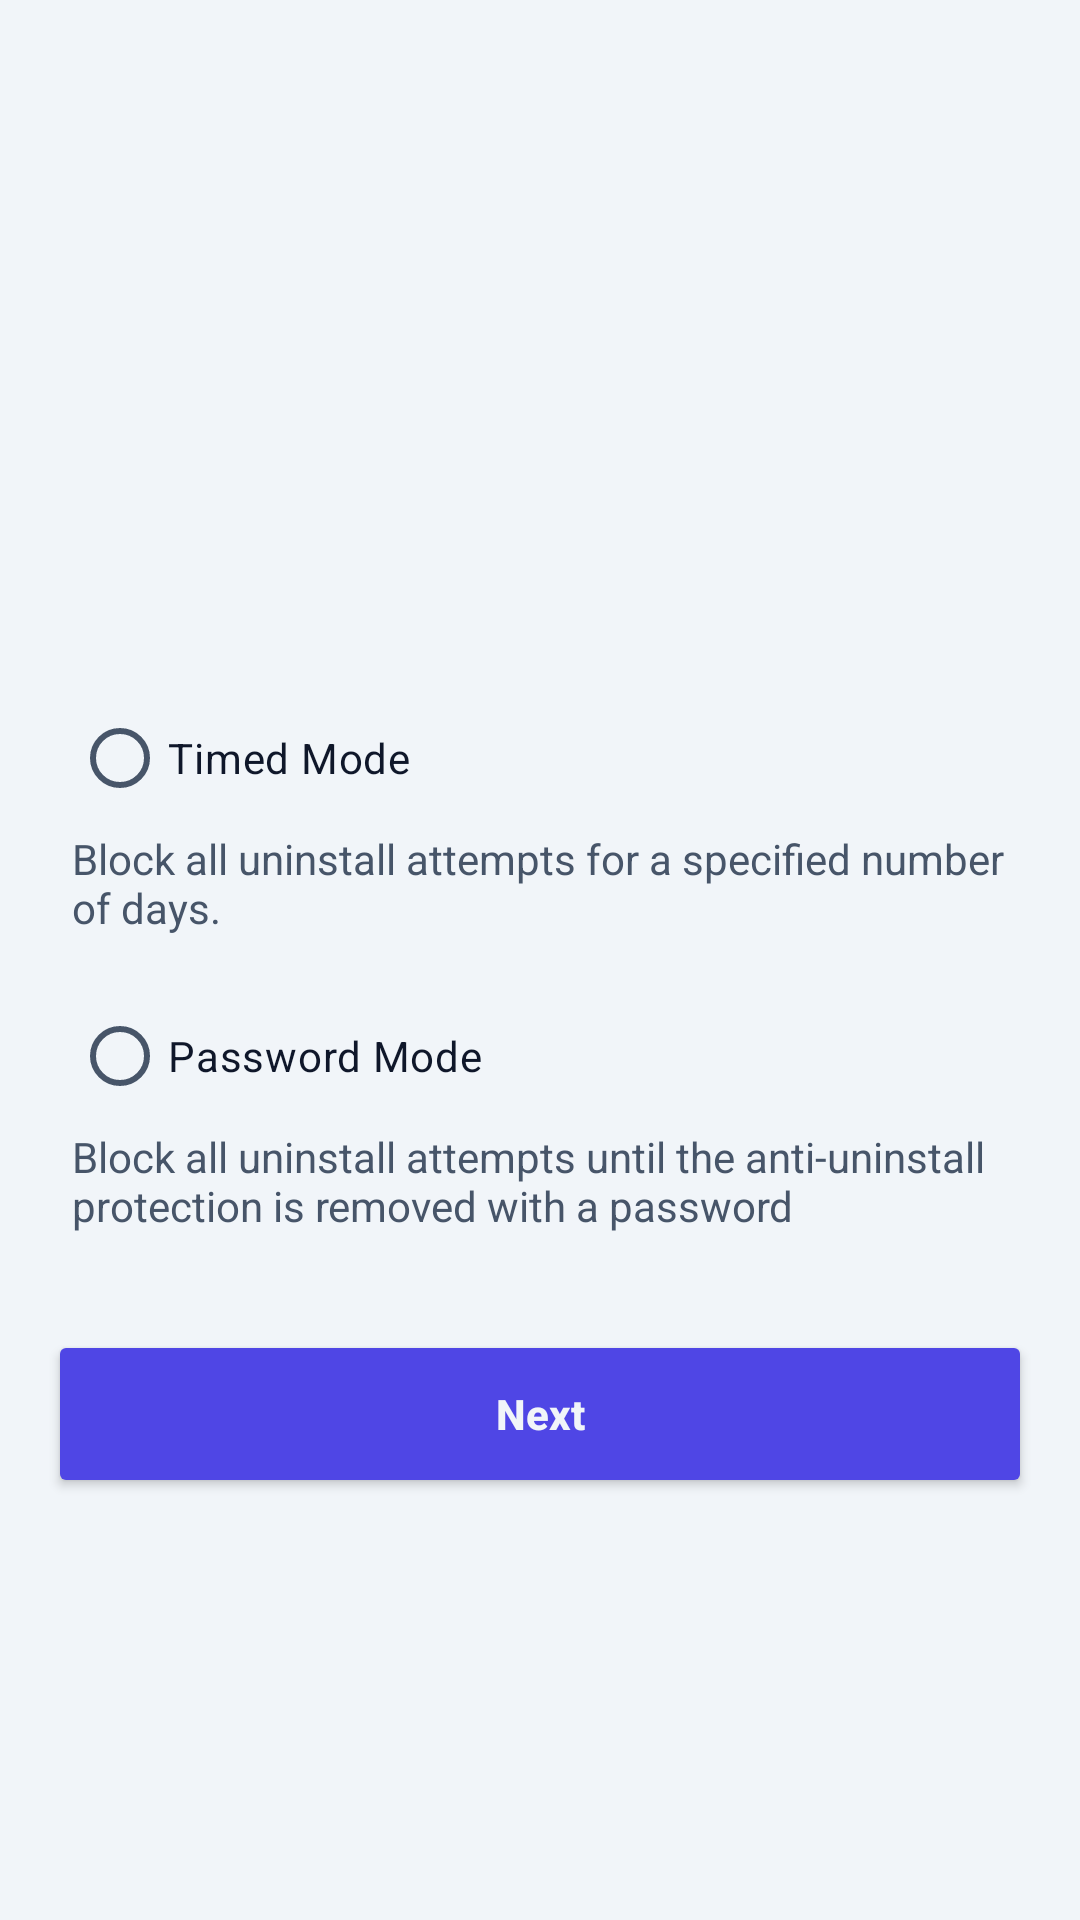

Reconstruct the res/layout file that produces this screen, plus the resources it refers to.
<!-- AndroidManifest.xml: application theme Theme.InFoXus -->
<!-- res/layout/fragment_chose_anti_uninstall_mode.xml -->
<?xml version="1.0" encoding="utf-8"?>
<androidx.constraintlayout.widget.ConstraintLayout xmlns:android="http://schemas.android.com/apk/res/android"
    xmlns:app="http://schemas.android.com/apk/res-auto"
    xmlns:tools="http://schemas.android.com/tools"
    android:layout_width="match_parent"
    android:layout_height="match_parent"
    android:background="@color/bg_dark"
    android:padding="16dp"
    tools:context=".ui.fragments.anti_uninstall.ChooseModeFragment">

    <RadioGroup
        android:id="@+id/radioGroup"
        android:layout_width="wrap_content"
        android:layout_height="wrap_content"
        android:padding="8dp"
        app:layout_constraintBottom_toBottomOf="parent"
        app:layout_constraintEnd_toEndOf="parent"
        app:layout_constraintStart_toStartOf="parent"
        app:layout_constraintTop_toTopOf="parent">

        <RadioButton
            android:id="@+id/timed_mode"
            android:layout_width="match_parent"
            android:layout_height="wrap_content"
            android:text="@string/timed_mode"
            android:textColor="@color/white" />

        <TextView
            android:layout_width="match_parent"
            android:layout_height="wrap_content"
            android:layout_marginBottom="16dp"
            android:text="@string/block_all_uninstall_attempts_for_a_set_amount_of_days"
            android:textColor="@color/text_secondary" />

        <RadioButton
            android:id="@+id/pass_mode"
            android:layout_width="match_parent"
            android:layout_height="wrap_content"
            android:text="@string/password_mode"
            android:textColor="@color/white" />

        <TextView
            android:id="@+id/textView5"
            android:layout_width="match_parent"
            android:layout_height="wrap_content"
            android:text="@string/block_all_uninstall_attempts_until_you_remove_anti_uninstall_with_a_password"
            android:textColor="@color/text_secondary" />
    </RadioGroup>

    <Button
        android:id="@+id/btn_next"
        android:layout_width="match_parent"
        android:layout_height="56dp"
        android:layout_marginTop="24dp"
        android:text="@string/next"
        android:textAllCaps="false"
        android:textColor="@color/bg_dark"
        android:textStyle="bold"
        app:backgroundTint="@color/lavender_primary"
        app:cornerRadius="12dp"
        app:layout_constraintEnd_toEndOf="parent"
        app:layout_constraintStart_toStartOf="parent"
        app:layout_constraintTop_toBottomOf="@+id/radioGroup" />
</androidx.constraintlayout.widget.ConstraintLayout>
<!-- resources referenced by this layout -->
<resources>
  <color name="bg_dark">#F1F5F9</color>
  <color name="lavender_primary">#4F46E5</color>
  <color name="text_secondary">#475569</color>
  <color name="white">#0F172A</color>
  <string name="block_all_uninstall_attempts_for_a_set_amount_of_days">Block all uninstall attempts for a specified number of days.</string>
  <string name="block_all_uninstall_attempts_until_you_remove_anti_uninstall_with_a_password">Block all uninstall attempts until the anti-uninstall protection is removed with a password</string>
  <string name="next">Next</string>
  <string name="password_mode">Password Mode</string>
  <string name="timed_mode">Timed Mode</string>
  <style name="Theme.InFoXus" parent="Base.Theme.InFoXus" />
  <color name="md_theme_primary">#4F46E5</color>
  <color name="md_theme_onPrimary">#FFFFFF</color>
  <color name="md_theme_primaryContainer">#005046</color>
  <color name="md_theme_onPrimaryContainer">#9FF2E1</color>
  <color name="md_theme_secondary">#B1CCC5</color>
  <color name="md_theme_onSecondary">#1C3530</color>
  <color name="md_theme_secondaryContainer">#334B46</color>
  <color name="md_theme_onSecondaryContainer">#CDE8E1</color>
  <color name="md_theme_tertiary">#ACCAE5</color>
  <color name="md_theme_onTertiary">#133348</color>
  <color name="md_theme_tertiaryContainer">#2C4A60</color>
  <color name="md_theme_onTertiaryContainer">#CAE6FF</color>
  <color name="md_theme_error">#FFB4AB</color>
  <color name="md_theme_onError">#690005</color>
  <color name="md_theme_errorContainer">#93000A</color>
  <color name="md_theme_onErrorContainer">#FFDAD6</color>
  <color name="md_theme_background">#F1F5F9</color>
  <color name="md_theme_onBackground">#DEE4E1</color>
  <color name="md_theme_surface">#FFFFFF</color>
  <color name="md_theme_onSurface">#0F172A</color>
  <color name="md_theme_surfaceVariant">#3F4946</color>
  <color name="md_theme_onSurfaceVariant">#475569</color>
  <color name="md_theme_outline">#CBD5E1</color>
  <color name="md_theme_outlineVariant">#3F4946</color>
  <color name="md_theme_inverseSurface">#DEE4E1</color>
  <color name="md_theme_inverseOnSurface">#2B3230</color>
  <color name="md_theme_inversePrimary">#016B5D</color>
  <color name="md_theme_primaryFixed">#9FF2E1</color>
  <color name="md_theme_onPrimaryFixed">#00201B</color>
  <color name="md_theme_primaryFixedDim">#83D5C5</color>
  <color name="md_theme_onPrimaryFixedVariant">#005046</color>
  <color name="md_theme_secondaryFixed">#CDE8E1</color>
  <color name="md_theme_onSecondaryFixed">#06201B</color>
  <color name="md_theme_secondaryFixedDim">#B1CCC5</color>
  <color name="md_theme_onSecondaryFixedVariant">#334B46</color>
  <color name="md_theme_tertiaryFixed">#CAE6FF</color>
  <color name="md_theme_onTertiaryFixed">#001E2F</color>
  <color name="md_theme_tertiaryFixedDim">#ACCAE5</color>
  <color name="md_theme_onTertiaryFixedVariant">#2C4A60</color>
  <color name="md_theme_surfaceDim">#0E1513</color>
  <color name="md_theme_surfaceBright">#343B39</color>
  <color name="md_theme_surfaceContainerLowest">#090F0E</color>
  <color name="md_theme_surfaceContainerLow">#171D1B</color>
  <color name="md_theme_surfaceContainer">#1B211F</color>
  <color name="md_theme_surfaceContainerHigh">#252B2A</color>
  <color name="md_theme_surfaceContainerHighest">#303634</color>
</resources>
